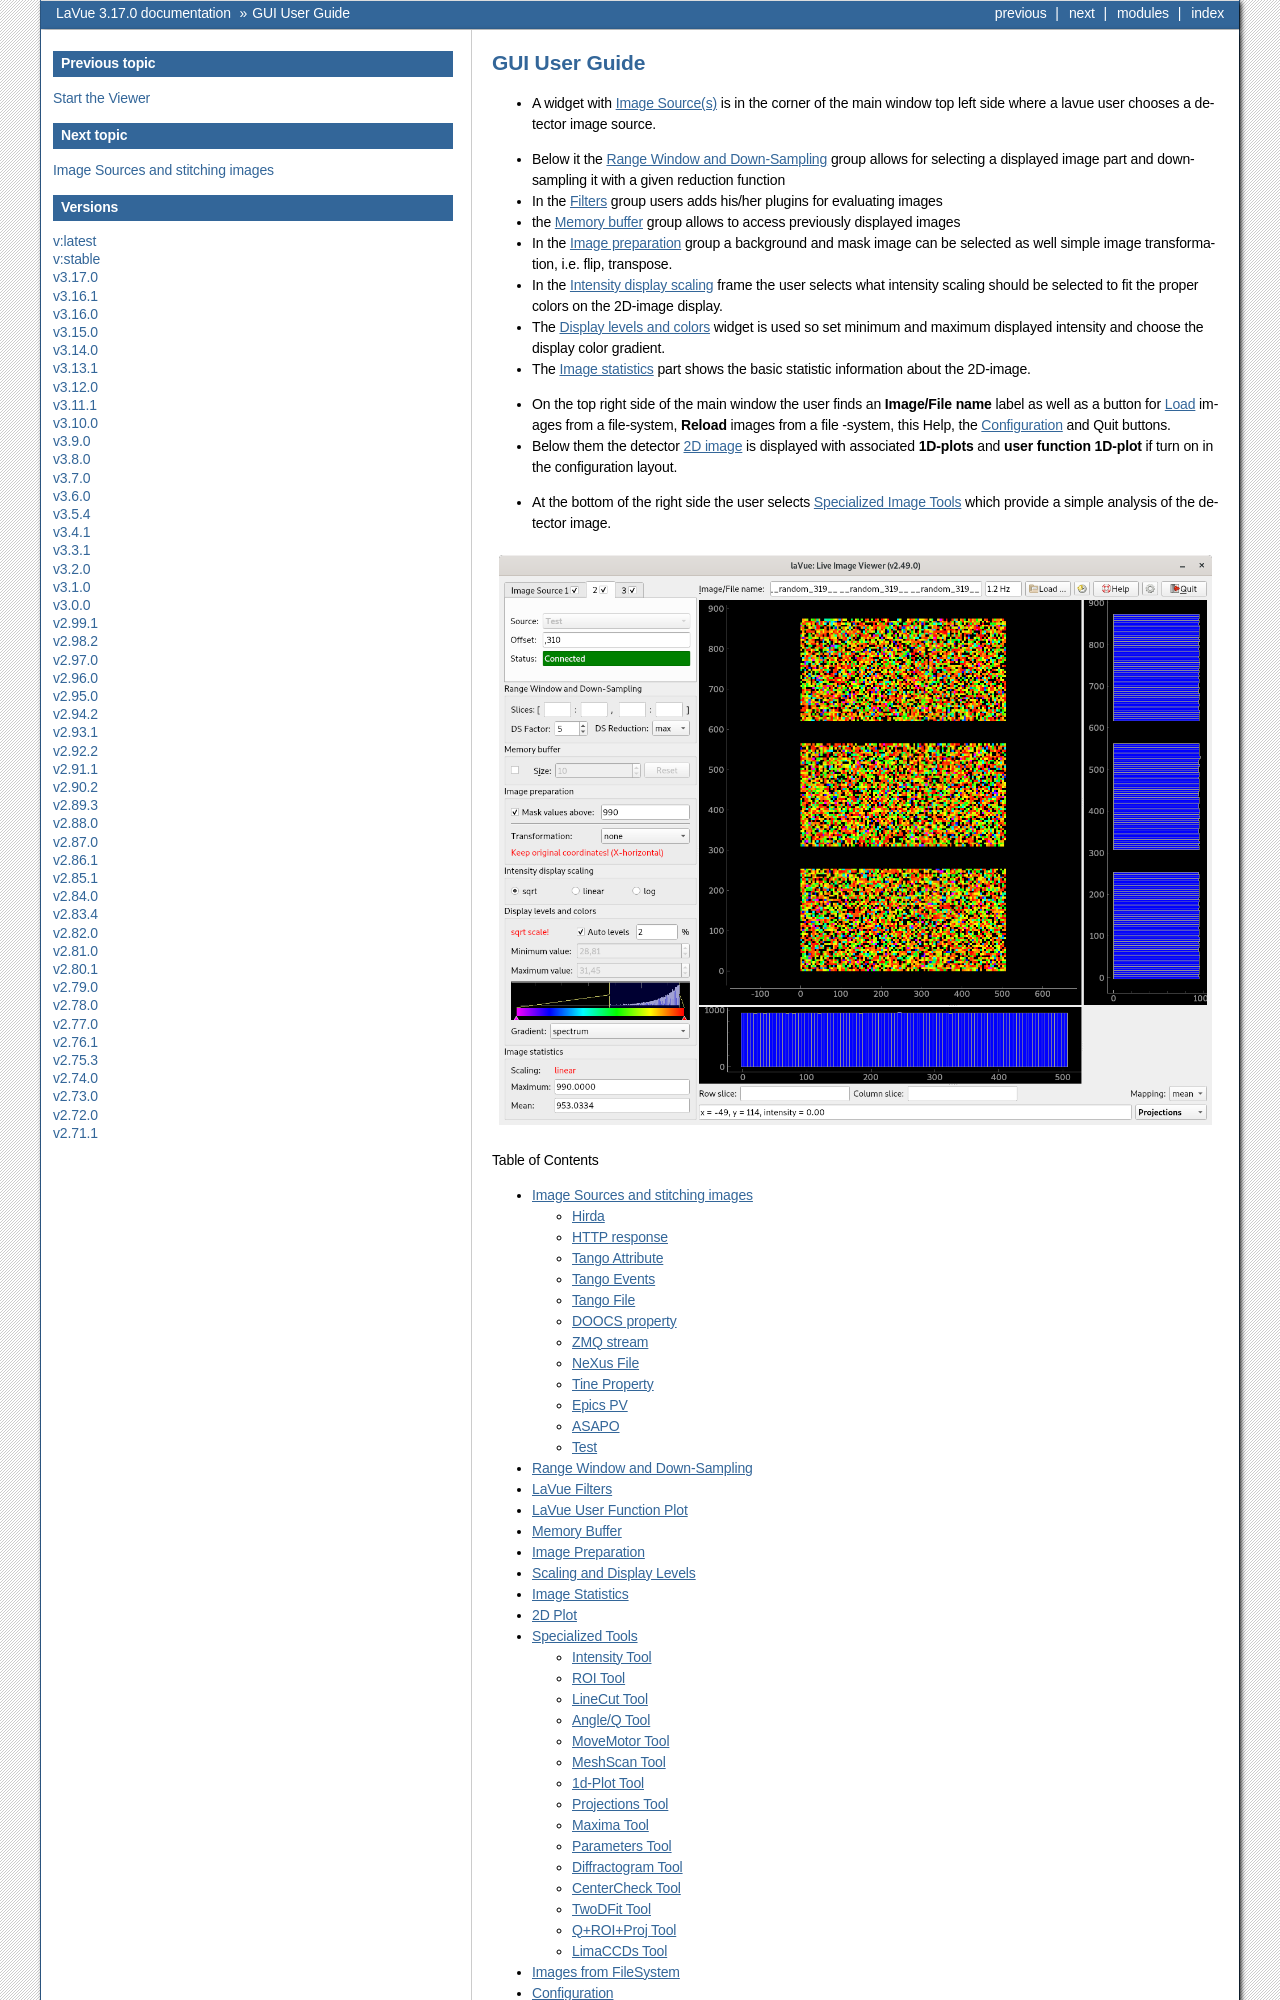

repository: lavue-org/lavue · page: latest/gui/index.html · generator: sphinx

  .. default-domain:: py

GUI User Guide
==============

*    A widget with :ref:`Image Source(s) <image-sources>`  is in the corner of the main window top left side where a lavue user chooses  a detector image source.

..

*    Below it  the :ref:`Range Window and Down-Sampling <range-window>` group allows for selecting a displayed image part and down-sampling it  with a given reduction function
*    In the :ref:`Filters <lavue-filters>` group users adds his/her plugins for evaluating images
*    the :ref:`Memory buffer <memory-buffer>` group allows to access previously displayed images
*    In the :ref:`Image preparation <image-preparation>` group a background and mask image can be selected as well simple image transformation, i.e. flip, transpose.
*    In the :ref:`Intensity display scaling <scaling>` frame the user selects what intensity scaling should be selected to fit the proper colors on the 2D-image display.
*    The :ref:`Display levels and colors <scaling>` widget is used so set minimum and maximum displayed intensity and choose the display color gradient.
*    The :ref:`Image statistics <statistics>` part shows the basic statistic information about the 2D-image.

..

*    On the top right side of the main window the user finds an **Image/File name** label as well as a button for :ref:`Load <images>` images from a file-system, **Reload** images from a file -system, this Help, the :ref:`Configuration <configuration>` and Quit buttons.
*    Below them the detector :ref:`2D image <2d-plot>` is displayed with associated **1D-plots** and **user function 1D-plot** if turn on in the configuration layout.

..

*    At the bottom of the right side the user selects :ref:`Specialized Image Tools <special-tools>` which provide a simple analysis of the detector image.

.. figure:: ../_images/lavue2.png
